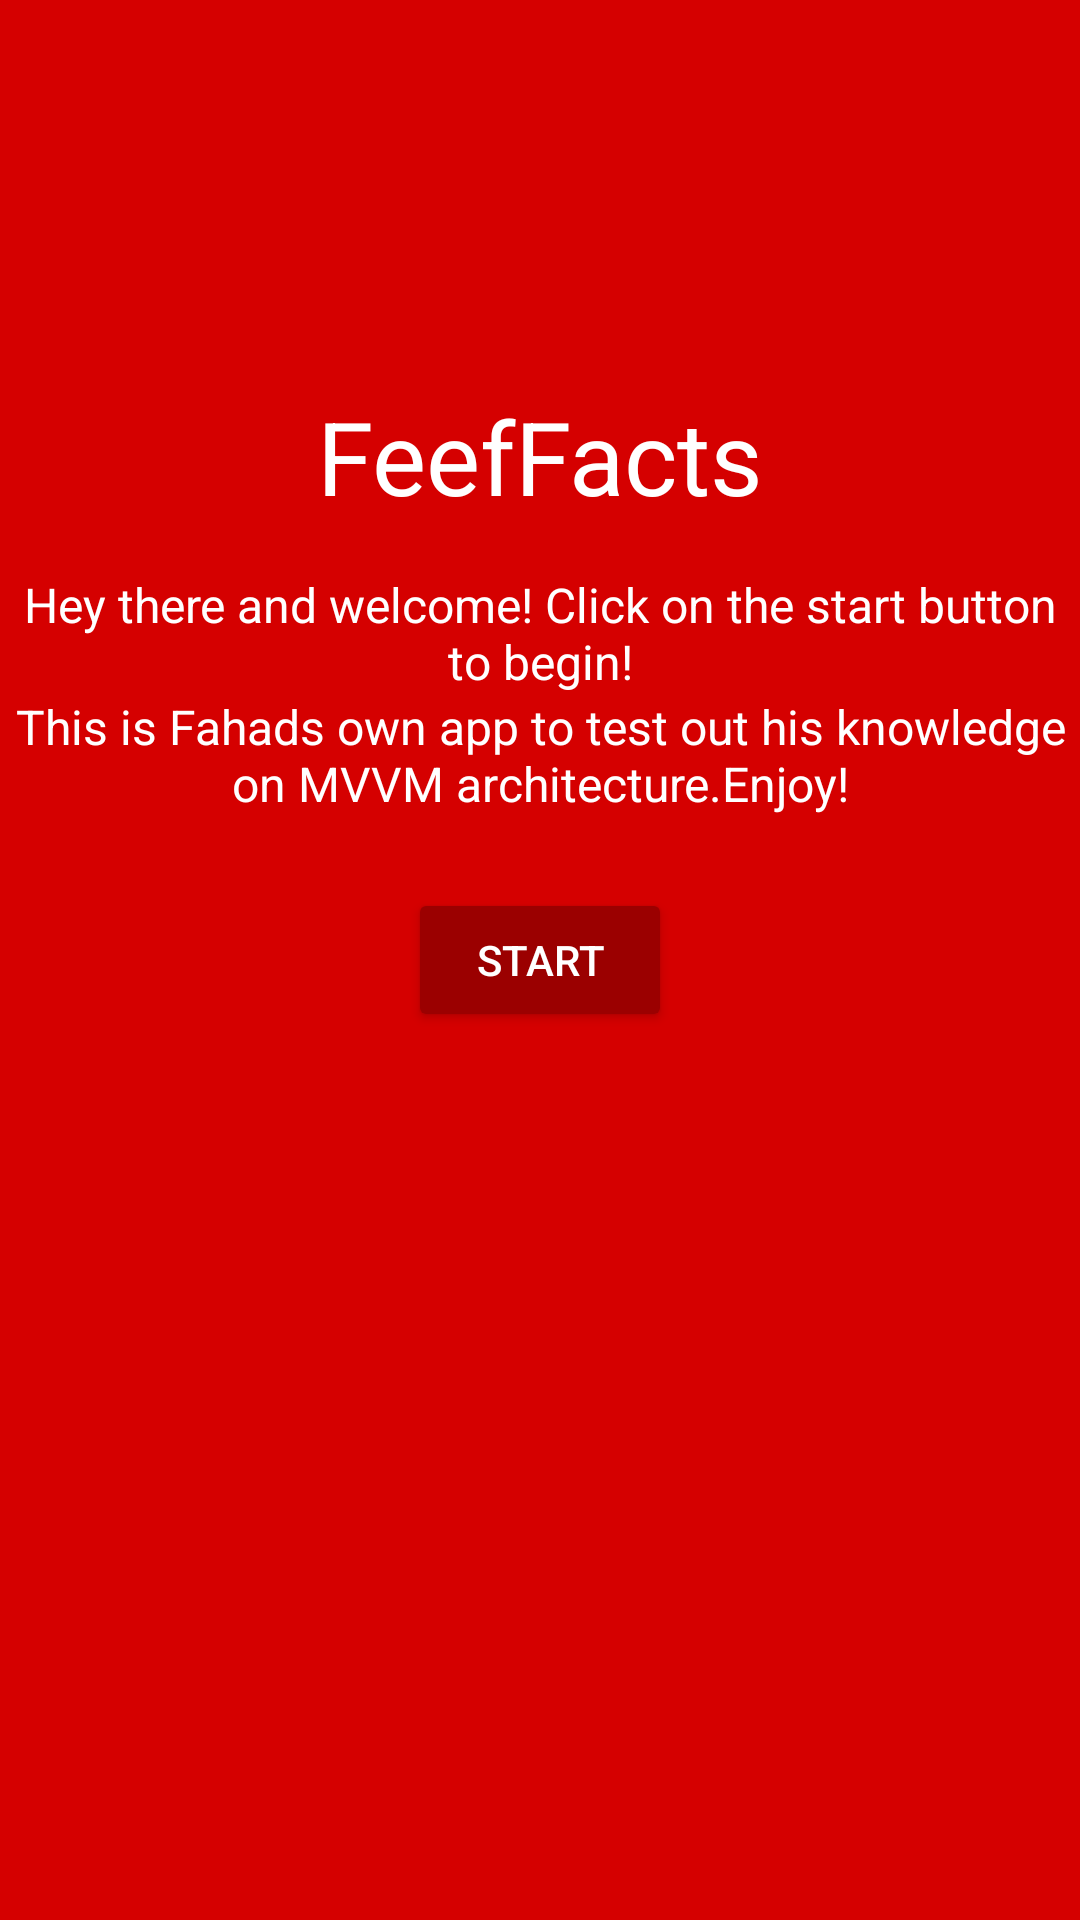

The Android layout XML behind this screen, and the referenced resources:
<!-- AndroidManifest.xml: application theme Theme.FeefFactsMVVM -->
<!-- res/layout/fragment_start.xml -->
<?xml version="1.0" encoding="utf-8"?>
<layout xmlns:android="http://schemas.android.com/apk/res/android"
    xmlns:app="http://schemas.android.com/apk/res-auto"
    xmlns:tools="http://schemas.android.com/tools"
    >

    <data>

    </data>

    <androidx.constraintlayout.widget.ConstraintLayout
        android:layout_width="match_parent"
        android:layout_height="match_parent"
        tools:context=".start.StartFragment"
        android:background="@color/primary">


        <TextView
            android:id="@+id/header1"
            android:layout_width="wrap_content"
            android:layout_height="0dp"
            android:layout_marginBottom="16dp"
            android:gravity="center"
            android:text="@string/feeffacts"
            android:textSize="34sp"
            android:textColor="@color/white"
            app:layout_constraintBottom_toTopOf="@+id/header2"
            app:layout_constraintEnd_toEndOf="parent"
            app:layout_constraintStart_toStartOf="parent" />

        <TextView
            android:id="@+id/header2"
            android:layout_width="wrap_content"
            android:layout_height="wrap_content"
            android:gravity="center"
            android:textColor="@color/white"
            android:text="@string/hey_there_and_welcome_click_on_the_start_button_to_begin"
            android:textSize="16sp"
            app:layout_constraintBottom_toTopOf="@+id/header3"
            app:layout_constraintEnd_toEndOf="parent"
            app:layout_constraintStart_toStartOf="parent" />

        <TextView
            android:id="@+id/header3"
            android:layout_width="wrap_content"
            android:layout_height="wrap_content"
            android:textColor="@color/white"
            android:layout_marginBottom="24dp"
            android:gravity="center"
            android:text="@string/this_is_fahads_own_app_to_test_out_his_knowledge_on_mvvm_architecture_enjoy"
            android:textSize="16sp"
            app:layout_constraintBottom_toTopOf="@+id/start"
            app:layout_constraintEnd_toEndOf="parent"
            app:layout_constraintStart_toStartOf="parent" />

        <Button
            android:id="@+id/start"
            android:layout_width="wrap_content"
            android:layout_height="wrap_content"

            app:backgroundTint="@color/dark"
            android:text="@string/start"
            android:textColor="@color/white"
            app:layout_constraintBottom_toBottomOf="parent"
            app:layout_constraintEnd_toEndOf="parent"
            app:layout_constraintStart_toStartOf="parent"
            app:layout_constraintTop_toTopOf="parent" />
    </androidx.constraintlayout.widget.ConstraintLayout>
</layout>
<!-- resources referenced by this layout -->
<resources>
  <color name="dark">#9b0000</color>
  <color name="primary">#d50000</color>
  <color name="white">#FFFFFFFF</color>
  <string name="feeffacts">FeefFacts</string>
  <string name="hey_there_and_welcome_click_on_the_start_button_to_begin">Hey there and welcome! Click on the start button to begin!</string>
  <string name="start">start</string>
  <string name="this_is_fahads_own_app_to_test_out_his_knowledge_on_mvvm_architecture_enjoy">This is Fahads own app to test out his knowledge on MVVM architecture.Enjoy!</string>
  <style name="Theme.FeefFactsMVVM" parent="Theme.MaterialComponents.DayNight.DarkActionBar">
          
          <item name="colorPrimary">@color/purple_500</item>
          <item name="colorPrimaryVariant">@color/purple_700</item>
          <item name="colorOnPrimary">@color/white</item>
          
          <item name="colorSecondary">@color/teal_200</item>
          <item name="colorSecondaryVariant">@color/teal_700</item>
          <item name="colorOnSecondary">@color/black</item>
          
          <item name="android:statusBarColor" tools:targetApi="l">?attr/colorPrimaryVariant</item>
          
      </style>
  <color name="purple_500">#FF6200EE</color>
  <color name="purple_700">#FF3700B3</color>
  <color name="teal_200">#FF03DAC5</color>
  <color name="teal_700">#FF018786</color>
  <color name="black">#FF000000</color>
</resources>
